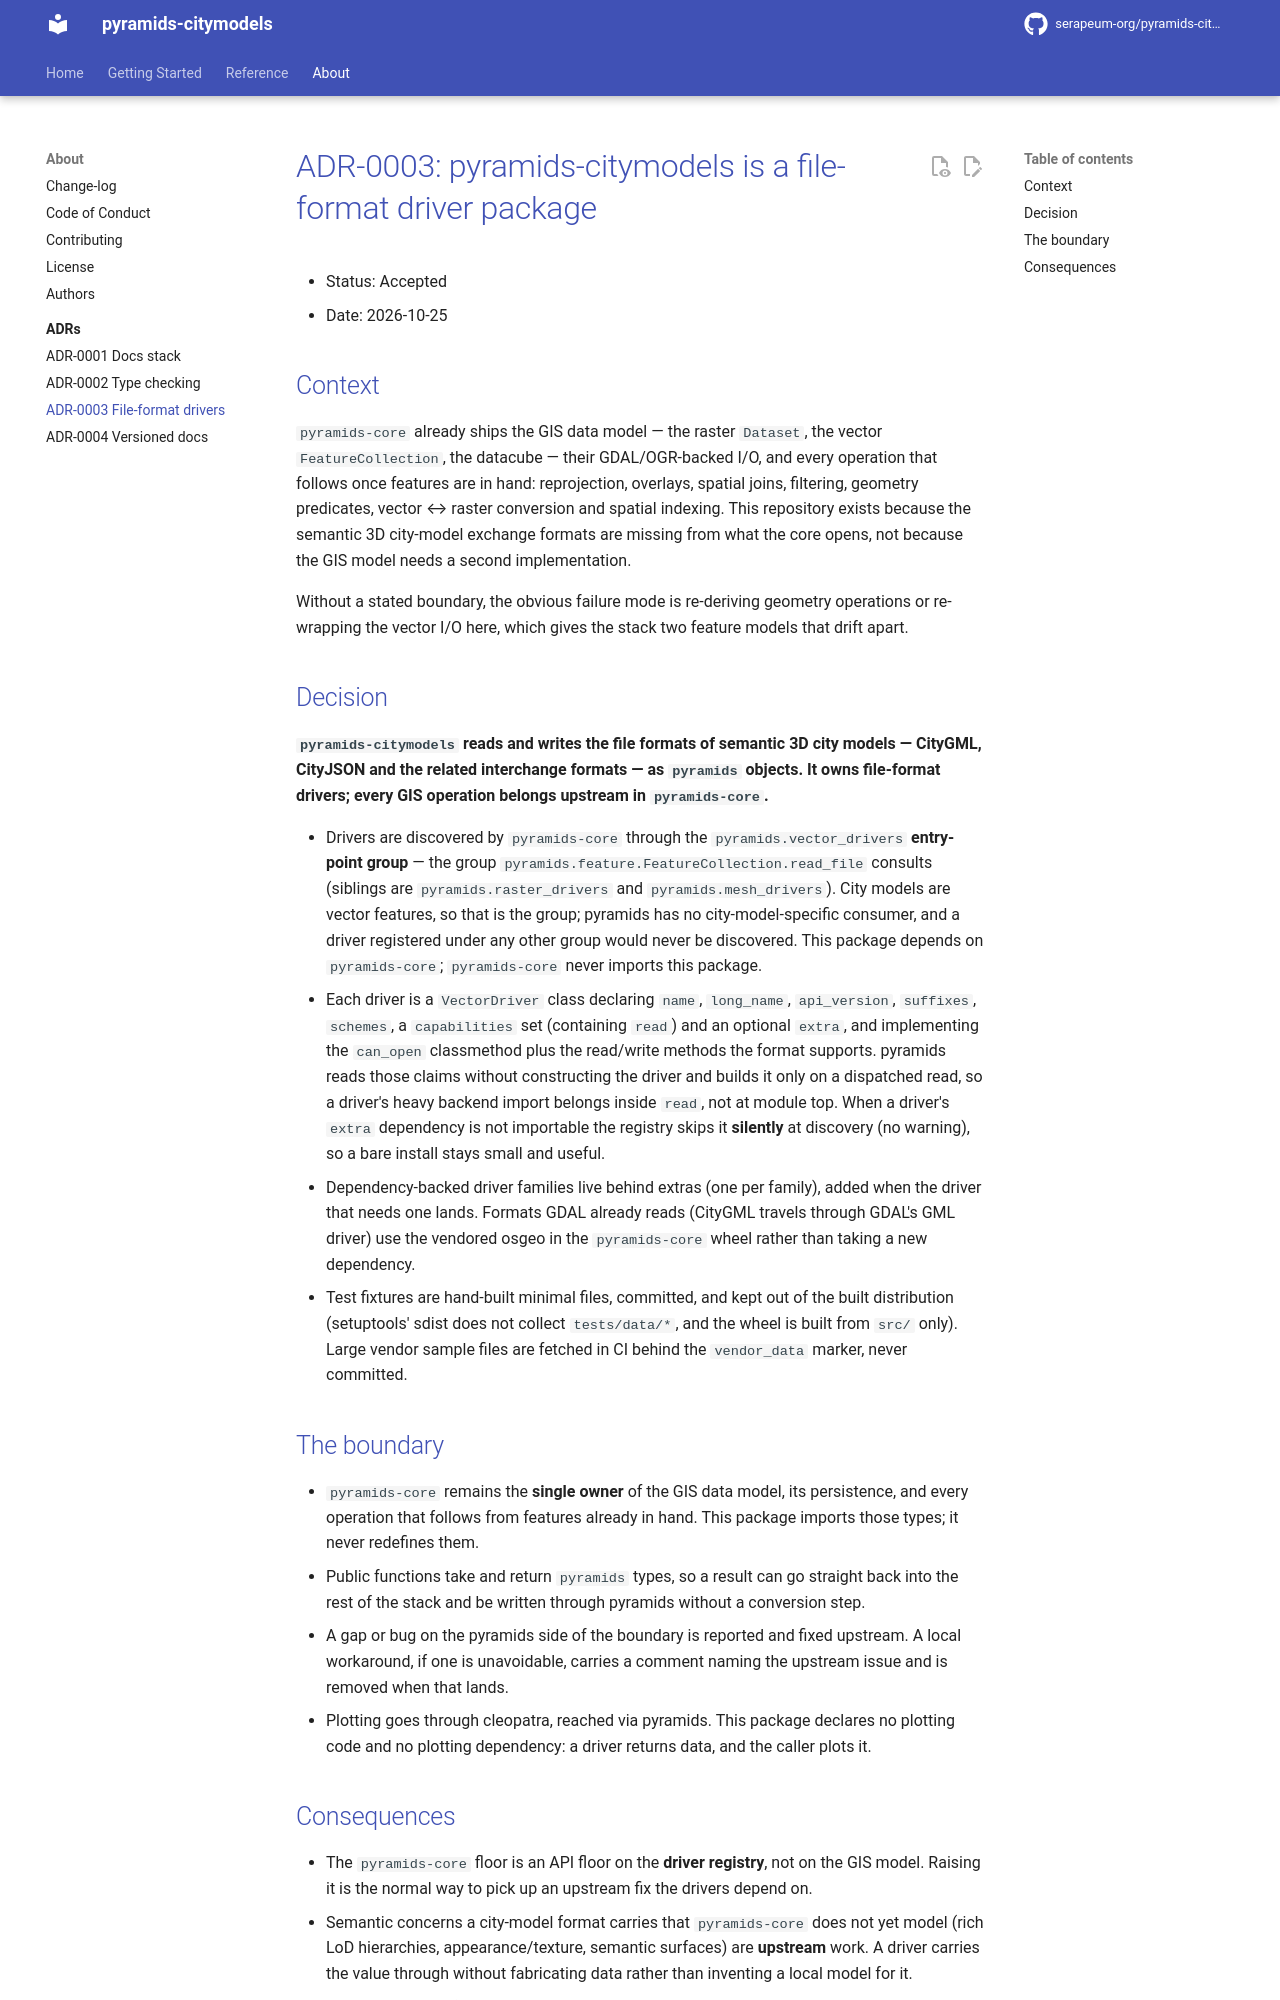

repository: serapeum-org/pyramids-citymodels · page: 0.2.0/adr/0003-file-format-drivers/index.html · generator: mkdocs

# ADR-0003: pyramids-citymodels is a file-format driver package

- Status: Accepted
- Date: 2026-10-25

## Context

`pyramids-core` already ships the GIS data model — the raster `Dataset`, the vector
`FeatureCollection`, the datacube — their GDAL/OGR-backed I/O, and every operation that follows once
features are in hand: reprojection, overlays, spatial joins, filtering, geometry predicates, vector
↔ raster conversion and spatial indexing. This repository exists because the semantic 3D city-model
exchange formats are missing from what the core opens, not because the GIS model needs a second
implementation.

Without a stated boundary, the obvious failure mode is re-deriving geometry operations or re-wrapping
the vector I/O here, which gives the stack two feature models that drift apart.

## Decision

**`pyramids-citymodels` reads and writes the file formats of semantic 3D city models — CityGML,
CityJSON and the related interchange formats — as `pyramids` objects. It owns file-format drivers;
every GIS operation belongs upstream in `pyramids-core`.**

- Drivers are discovered by `pyramids-core` through the `pyramids.vector_drivers` **entry-point
  group** — the group `pyramids.feature.FeatureCollection.read_file` consults (siblings are
  `pyramids.raster_drivers` and `pyramids.mesh_drivers`). City models are vector features, so that is
  the group; pyramids has no city-model-specific consumer, and a driver registered under any other
  group would never be discovered. This package depends on `pyramids-core`; `pyramids-core` never
  imports this package.
- Each driver is a `VectorDriver` class declaring `name`, `long_name`, `api_version`, `suffixes`,
  `schemes`, a `capabilities` set (containing `read`) and an optional `extra`, and implementing the
  `can_open` classmethod plus the read/write methods the format supports. pyramids reads those claims
  without constructing the driver and builds it only on a dispatched read, so a driver's heavy backend
  import belongs inside `read`, not at module top. When a driver's `extra` dependency is not
  importable the registry skips it **silently** at discovery (no warning), so a bare install stays
  small and useful.
- Dependency-backed driver families live behind extras (one per family), added when the driver that
  needs one lands. Formats GDAL already reads (CityGML travels through GDAL's GML driver) use the
  vendored osgeo in the `pyramids-core` wheel rather than taking a new dependency.
- Test fixtures are hand-built minimal files, committed, and kept out of the built distribution
  (setuptools' sdist does not collect `tests/data/*`, and the wheel is built from `src/` only).
  Large vendor sample files are fetched in CI behind the `vendor_data` marker, never committed.

## The boundary

- `pyramids-core` remains the **single owner** of the GIS data model, its persistence, and every
  operation that follows from features already in hand. This package imports those types; it never
  redefines them.
- Public functions take and return `pyramids` types, so a result can go straight back into the rest
  of the stack and be written through pyramids without a conversion step.
- A gap or bug on the pyramids side of the boundary is reported and fixed upstream. A local
  workaround, if one is unavoidable, carries a comment naming the upstream issue and is removed when
  that lands.
- Plotting goes through cleopatra, reached via pyramids. This package declares no plotting code and
  no plotting dependency: a driver returns data, and the caller plots it.
